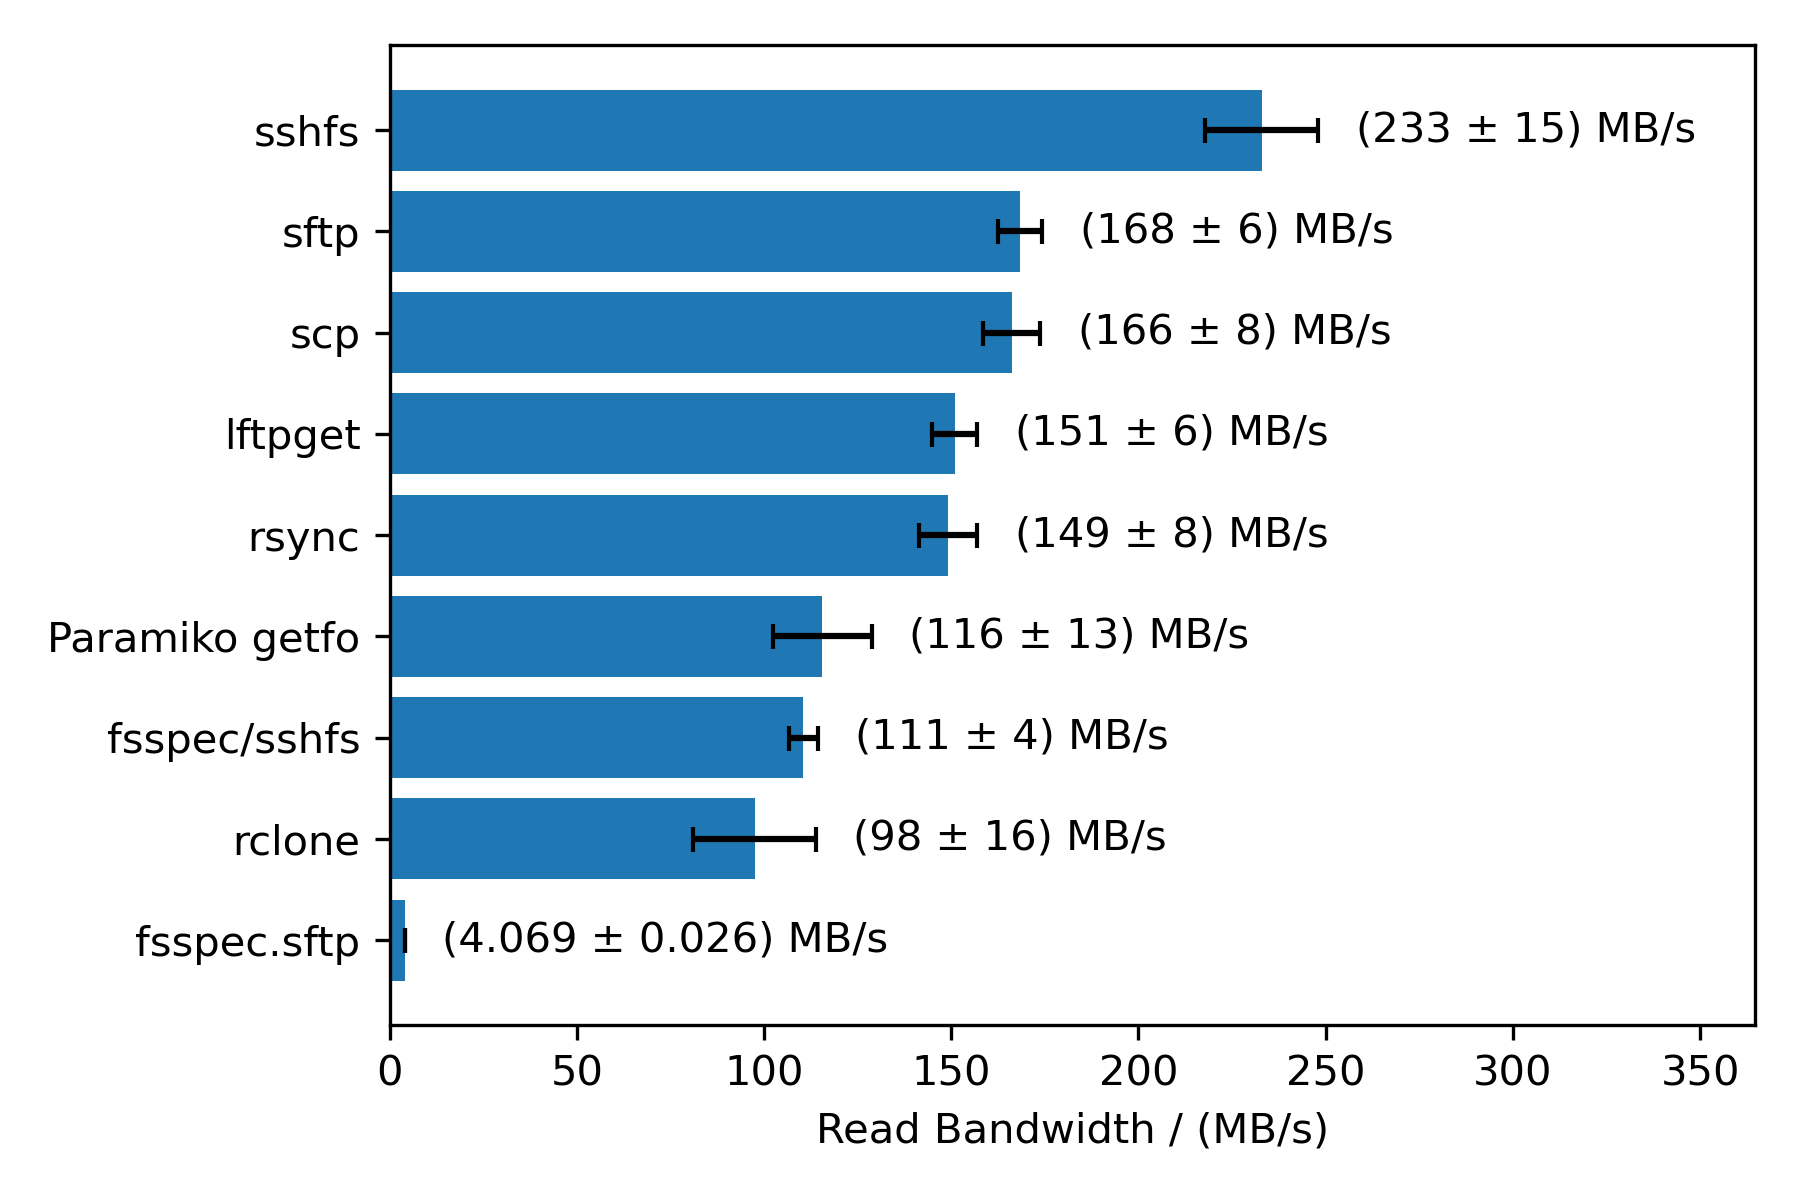

The data file committed next to this chart (first rows):
# tool, target folder, size/B, time/s
rclone, /dev/shm/sftp_downloads, 68238807, 0.6255
lftpget, /dev/shm/sftp_downloads, 68238807, 0.4522
scp, /dev/shm/sftp_downloads, 68238807, 0.4122
sftp, /dev/shm/sftp_downloads, 68238807, 0.3796
rsync, /dev/shm/sftp_downloads, 68238807, 0.4562
rclone, ., 68238807, 1.169
lftpget, ., 68238807, 1.055
scp, ., 68238807, 0.8781
sftp, ., 68238807, 0.9101
rsync, ., 68238807, 1.027
sshfs, :memory:, 68238807, 0.332
Paramiko getfo, :memory:, 68238807, 0.5828
fsspec/sshfs, :memory:, 68238807, 0.613
fsspec.sftp, :memory:, 32997376, 8.09
rclone, /dev/shm/sftp_downloads, 68238807, 0.6331
lftpget, /dev/shm/sftp_downloads, 68238807, 0.4332
scp, /dev/shm/sftp_downloads, 68238807, 0.4332
sftp, /dev/shm/sftp_downloads, 68238807, 0.4041
rsync, /dev/shm/sftp_downloads, 68238807, 0.4888
rclone, ., 68238807, 0.9867
lftpget, ., 68238807, 1.019
scp, ., 68238807, 0.7696
sftp, ., 68238807, 1.028
rsync, ., 68238807, 0.9121
sshfs, :memory:, 68238807, 0.2665
Paramiko getfo, :memory:, 68238807, 0.468
fsspec/sshfs, :memory:, 68238807, 0.6431
fsspec.sftp, :memory:, 32997376, 8.165
rclone, /dev/shm/sftp_downloads, 68238807, 0.6982
lftpget, /dev/shm/sftp_downloads, 68238807, 0.4455
scp, /dev/shm/sftp_downloads, 68238807, 0.4339
sftp, /dev/shm/sftp_downloads, 68238807, 0.4088
rsync, /dev/shm/sftp_downloads, 68238807, 0.4483
rclone, ., 68238807, 1.127
lftpget, ., 68238807, 1.071
scp, ., 68238807, 0.9475
sftp, ., 68238807, 1.005
rsync, ., 68238807, 1.023
sshfs, :memory:, 68238807, 0.2785
Paramiko getfo, :memory:, 68238807, 0.6296
fsspec/sshfs, :memory:, 68238807, 0.6097
fsspec.sftp, :memory:, 32997376, 8.145
rclone, /dev/shm/sftp_downloads, 68238807, 0.6377
lftpget, /dev/shm/sftp_downloads, 68238807, 0.4564
scp, /dev/shm/sftp_downloads, 68238807, 0.4098
sftp, /dev/shm/sftp_downloads, 68238807, 0.4153
rsync, /dev/shm/sftp_downloads, 68238807, 0.4882
rclone, ., 68238807, 1.058
lftpget, ., 68238807, 1.003
scp, ., 68238807, 0.942
sftp, ., 68238807, 0.8835
rsync, ., 68238807, 0.7955
sshfs, :memory:, 68238807, 0.2764
Paramiko getfo, :memory:, 68238807, 0.5803
fsspec/sshfs, :memory:, 68238807, 0.6181
fsspec.sftp, :memory:, 32997376, 8.133
rclone, /dev/shm/sftp_downloads, 68238807, 0.6256
lftpget, /dev/shm/sftp_downloads, 68238807, 0.4327
scp, /dev/shm/sftp_downloads, 68238807, 0.4168
sftp, /dev/shm/sftp_downloads, 68238807, 0.4275
... 150 more rows
